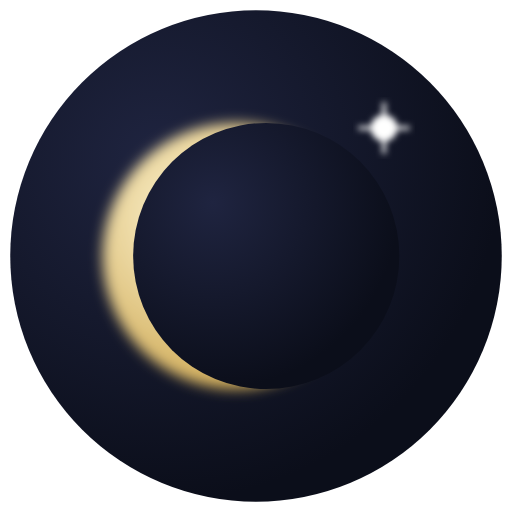
t = 0.00 s
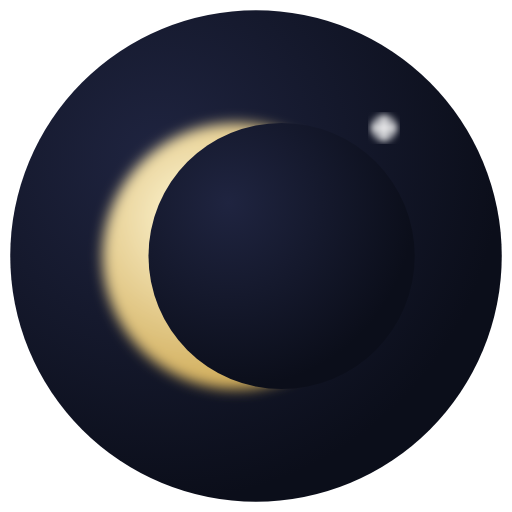
t = 1.50 s
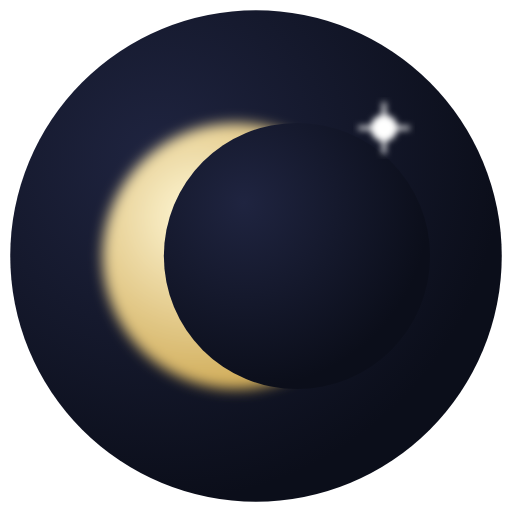
t = 3.00 s
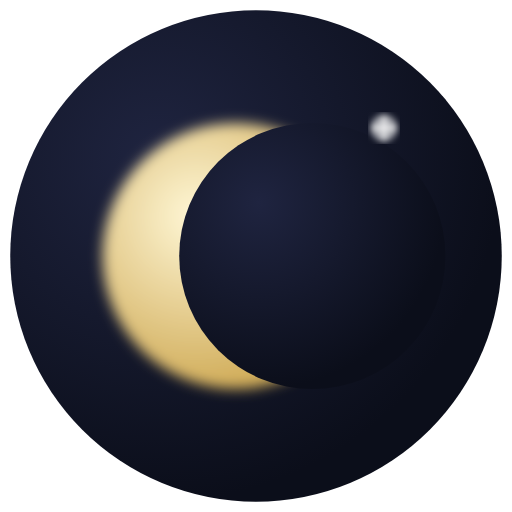
t = 4.50 s
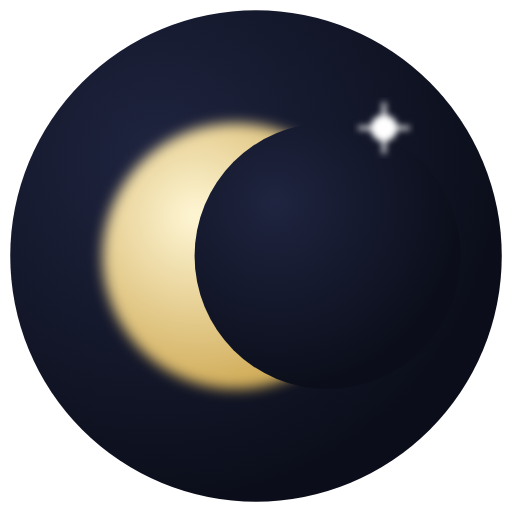
t = 6.00 s
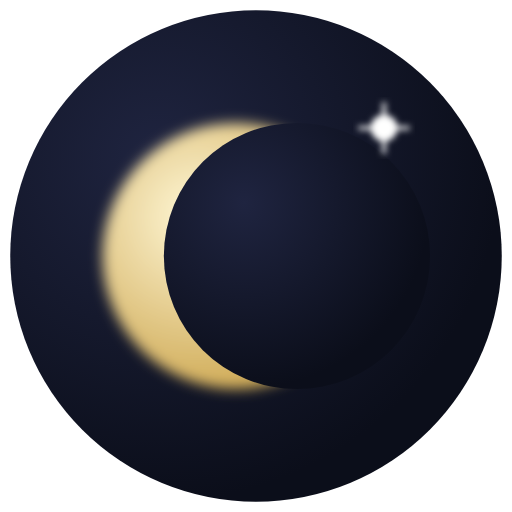
t = 9.00 s

The animated SVG that drew these frames (rendered in a browser with its animation timeline set to each time). Animation: 6 SMIL elements (animate=6); frames cover the first 9.00 s, repeats indefinitely.

<svg xmlns="http://www.w3.org/2000/svg" viewBox="0 0 100 100">
  <defs>
    <radialGradient id="space" cx="30%" cy="30%" r="70%">
      <stop offset="0%" stop-color="#1f2440"/>
      <stop offset="100%" stop-color="#0b0e1a"/>
    </radialGradient>

    <radialGradient id="moon" cx="35%" cy="35%" r="65%">
      <stop offset="0%" stop-color="#fff7d6"/>
      <stop offset="100%" stop-color="#d1ad5a"/>
    </radialGradient>

    <filter id="glow">
      <feGaussianBlur stdDeviation="1.2"/>
    </filter>

    <!-- Star glow -->
    <filter id="starGlow">
      <feGaussianBlur stdDeviation="0.6"/>
    </filter>
  </defs>

  <!-- Background -->
  <circle cx="50" cy="50" r="48" fill="url(#space)"/>

  <!-- Moon light -->
  <circle cx="46" cy="50" r="26" fill="url(#moon)" filter="url(#glow)"/>

  <!-- Moon shadow (seamless phase loop) -->
  <circle cx="56" cy="50" r="26" fill="url(#space)">
    <animate
      attributeName="cx"
      values="52;64;52"
      dur="12s"
      repeatCount="indefinite"/>
  </circle>

  <!-- Diffraction star -->
  <g transform="translate(75,25)" filter="url(#starGlow)">
    <!-- spikes -->
    <line x1="-5" y1="0" x2="5" y2="0" stroke="white" stroke-width="0.7">
      <animate attributeName="x2" values="5;2.5;5" dur="3s" repeatCount="indefinite"/>
      <animate attributeName="x1" values="-5;-2.5;-5" dur="3s" repeatCount="indefinite"/>
    </line>
    <line x1="0" y1="-5" x2="0" y2="5" stroke="white" stroke-width="0.7">
      <animate attributeName="y2" values="5;2.5;5" dur="3s" repeatCount="indefinite"/>
      <animate attributeName="y1" values="-5;-2.5;-5" dur="3s" repeatCount="indefinite"/>
    </line>

    <!-- core -->
    <circle r="2.6" fill="white">
      <animate attributeName="opacity" values="1;0.6;1" dur="3s" repeatCount="indefinite"/>
    </circle>
  </g>
  
</svg>
